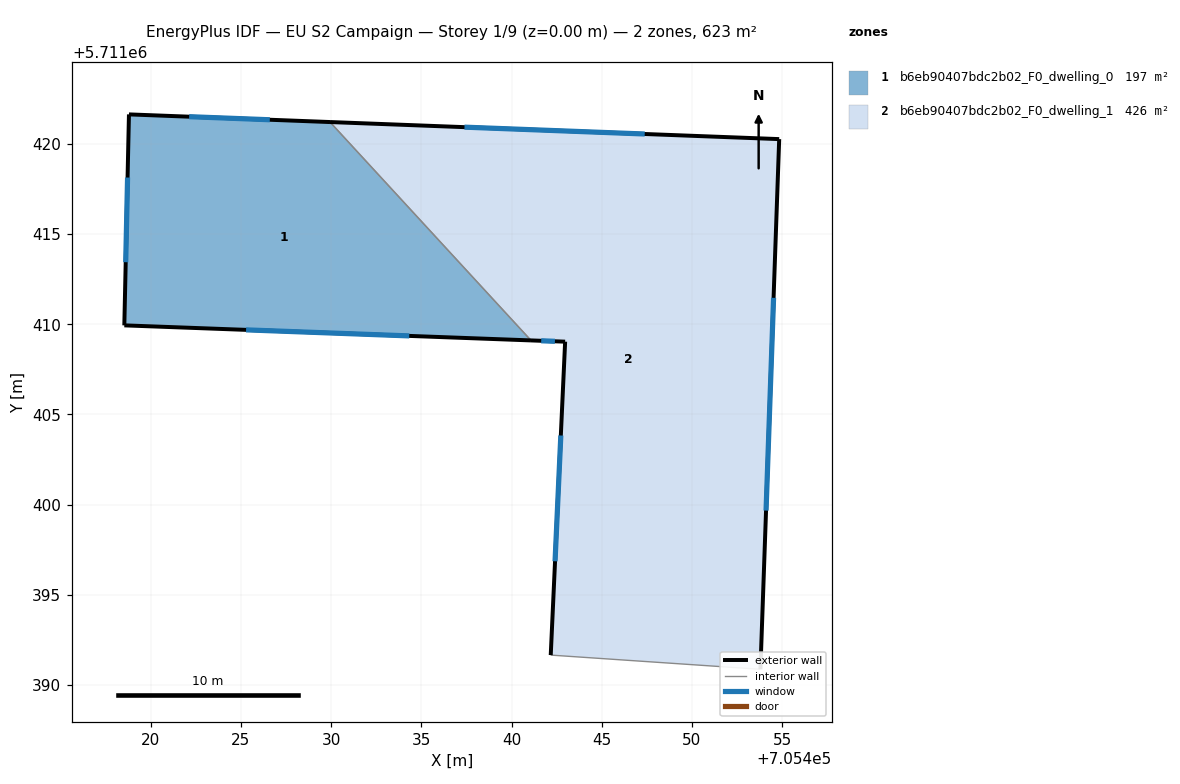
=== STOREY PLAN SPEC (per zone: floor XY polygon, exterior-wall plan segments, windows/doors) ===
zone 1: b6eb90407bdc2b02_F0_dwelling_0  (197.0 m²)
  floor: (705429.94, 5711421.21) (705441.08, 5711409.10) (705418.54, 5711409.94) (705418.80, 5711421.63)
  exterior wall: (705418.54, 5711409.94) – (705441.08, 5711409.10)  [22.6 m]
    window: (705425.29, 5711409.69) – (705434.33, 5711409.35)  [10.9 m²]
  exterior wall: (705418.80, 5711421.63) – (705418.54, 5711409.94)  [11.7 m]
    window: (705418.72, 5711418.13) – (705418.61, 5711413.44)  [5.7 m²]
  exterior wall: (705429.94, 5711421.21) – (705418.80, 5711421.63)  [11.2 m]
    window: (705426.60, 5711421.33) – (705422.13, 5711421.50)  [5.4 m²]
  interior walls: 1
zone 2: b6eb90407bdc2b02_F0_dwelling_1  (426.2 m²)
  floor: (705454.83, 5711420.26) (705453.79, 5711390.87) (705442.17, 5711391.66) (705442.97, 5711409.03) (705441.08, 5711409.10) (705429.94, 5711421.21)
  exterior wall: (705454.83, 5711420.26) – (705429.94, 5711421.21)  [24.9 m]
    window: (705447.38, 5711420.54) – (705437.39, 5711420.92)  [12.0 m²]
  exterior wall: (705453.79, 5711390.87) – (705454.83, 5711420.26)  [29.4 m]
    window: (705454.11, 5711399.67) – (705454.52, 5711411.46)  [14.2 m²]
  exterior wall: (705442.97, 5711409.03) – (705442.17, 5711391.66)  [17.4 m]
    window: (705442.73, 5711403.83) – (705442.41, 5711396.86)  [8.4 m²]
  exterior wall: (705441.08, 5711409.10) – (705442.97, 5711409.03)  [1.9 m]
    window: (705441.64, 5711409.08) – (705442.40, 5711409.05)  [0.9 m²]
  interior walls: 2

=== DERIVED (storey summary) ===
Building: EU S2 Campaign
Storey: 1 of 9  (floor level z = 0.00 m)
Storey gross floor area: 623.1 m²
Zones on this storey: 2
  - b6eb90407bdc2b02_F0_dwelling_0: floor 197.0 m²; exterior wall 45.4 m (136.2 m²); 3 window(s) 21.9 m²; WWR 16.1%
  - b6eb90407bdc2b02_F0_dwelling_1: floor 426.2 m²; exterior wall 73.6 m (220.8 m²); 4 window(s) 35.6 m²; WWR 16.1%
Zone adjacency (shared interzone walls):
  - b6eb90407bdc2b02_F0_dwelling_0 ↔ b6eb90407bdc2b02_F0_dwelling_1